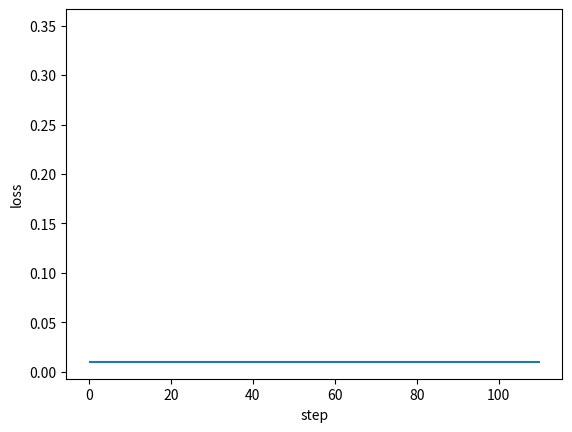

Python code for this plot: (Note: this script raises an exception after producing the figure.)
#!/usr/bin/python

"""

A Framework of Back Propagation Neural Network（BP） model

Easy to use:
    * add many layers as you want ！！！
    * clearly see how the loss decreasing
Easy to expand:
    * more activation functions
    * more loss functions
    * more optimization method

[redacted]
[redacted]
Date: 2017.11.23

"""
import numpy as np
from matplotlib import pyplot as plt


def sigmoid(x):
    return 1 / (1 + np.exp(-1 * x))


class DenseLayer:
    """
    Layers of BP neural network
    """

    def __init__(
        self, units, activation=None, learning_rate=None, is_input_layer=False
    ):
        """
        common connected layer of bp network
        :param units: numbers of neural units
        :param activation: activation function
        :param learning_rate: learning rate for paras
        :param is_input_layer: whether it is input layer or not
        """
        self.units = units
        self.weight = None
        self.bias = None
        self.activation = activation
        if learning_rate is None:
            learning_rate = 0.3
        self.learn_rate = learning_rate
        self.is_input_layer = is_input_layer

    def initializer(self, back_units):
        self.weight = np.asmatrix(np.random.normal(0, 0.5, (self.units, back_units)))
        self.bias = np.asmatrix(np.random.normal(0, 0.5, self.units)).T
        if self.activation is None:
            self.activation = sigmoid

    def cal_gradient(self):
        if self.activation != sigmoid:
            return 1
        gradient_mat = np.dot(self.output, (1 - self.output).T)
        return np.diag(np.diag(gradient_mat))

    def forward_propagation(self, xdata):
        self.xdata = xdata
        if self.is_input_layer:
            # input layer
            self.wx_plus_b = xdata
            self.output = xdata
            return xdata
        else:
            self.wx_plus_b = np.dot(self.weight, self.xdata) - self.bias
            self.output = self.activation(self.wx_plus_b)
            return self.output

    def back_propagation(self, gradient):
        gradient_activation = self.cal_gradient()  # i * i 维
        gradient = np.asmatrix(np.dot(gradient.T, gradient_activation))

        self._gradient_weight = np.asmatrix(self.xdata)
        self._gradient_bias = -1
        self._gradient_x = self.weight

        self.gradient_weight = np.dot(gradient.T, self._gradient_weight.T)
        self.gradient_bias = gradient * self._gradient_bias
        self.gradient = np.dot(gradient, self._gradient_x).T
        # upgrade: the Negative gradient direction
        self.weight = self.weight - self.learn_rate * self.gradient_weight
        self.bias = self.bias - self.learn_rate * self.gradient_bias.T
        # updates the weights and bias according to learning rate (0.3 if undefined)
        return self.gradient


class BPNN:
    """
    Back Propagation Neural Network model
    """

    def __init__(self):
        self.layers = []
        self.train_mse = []
        self.fig_loss = plt.figure()
        self.ax_loss = self.fig_loss.add_subplot(1, 1, 1)

    def add_layer(self, layer):
        self.layers.append(layer)

    def build(self):
        for i, layer in enumerate(self.layers[:]):
            if i < 1:
                layer.is_input_layer = True
            else:
                layer.initializer(self.layers[i - 1].units)

    def summary(self):
        for i, layer in enumerate(self.layers[:]):
            print(f"------- layer {i} -------")
            print("weight.shape ", np.shape(layer.weight))
            print("bias.shape ", np.shape(layer.bias))

    def train(self, xdata, ydata, train_round, accuracy):
        self.train_round = train_round
        self.accuracy = accuracy

        self.ax_loss.hlines(self.accuracy, 0, self.train_round * 1.1)

        x_shape = np.shape(xdata)
        for _ in range(train_round):
            all_loss = 0
            for row in range(x_shape[0]):
                _xdata = np.asmatrix(xdata[row, :]).T
                _ydata = np.asmatrix(ydata[row, :]).T

                # forward propagation
                for layer in self.layers:
                    _xdata = layer.forward_propagation(_xdata)

                loss, gradient = self.cal_loss(_ydata, _xdata)
                all_loss = all_loss + loss

                # back propagation: the input_layer does not upgrade
                for layer in self.layers[:0:-1]:
                    gradient = layer.back_propagation(gradient)

            mse = all_loss / x_shape[0]
            self.train_mse.append(mse)

            self.plot_loss()

            if mse < self.accuracy:
                print("----达到精度----")
                return mse

    def cal_loss(self, ydata, ydata_):
        self.loss = np.sum(np.power((ydata - ydata_), 2))
        self.loss_gradient = 2 * (ydata_ - ydata)
        # vector (shape is the same as _ydata.shape)
        return self.loss, self.loss_gradient

    def plot_loss(self):
        if self.ax_loss.lines:
            self.ax_loss.lines.remove(self.ax_loss.lines[0])
        self.ax_loss.plot(self.train_mse, "r-")
        plt.ion()
        plt.xlabel("step")
        plt.ylabel("loss")
        plt.show()
        plt.pause(0.1)


def example():
    x = np.random.randn(10, 10)
    y = np.asarray(
        [
            [0.8, 0.4],
            [0.4, 0.3],
            [0.34, 0.45],
            [0.67, 0.32],
            [0.88, 0.67],
            [0.78, 0.77],
            [0.55, 0.66],
            [0.55, 0.43],
            [0.54, 0.1],
            [0.1, 0.5],
        ]
    )
    model = BPNN()
    for i in (10, 20, 30, 2):
        model.add_layer(DenseLayer(i))
    model.build()
    model.summary()
    model.train(xdata=x, ydata=y, train_round=100, accuracy=0.01)


if __name__ == "__main__":
    example()
